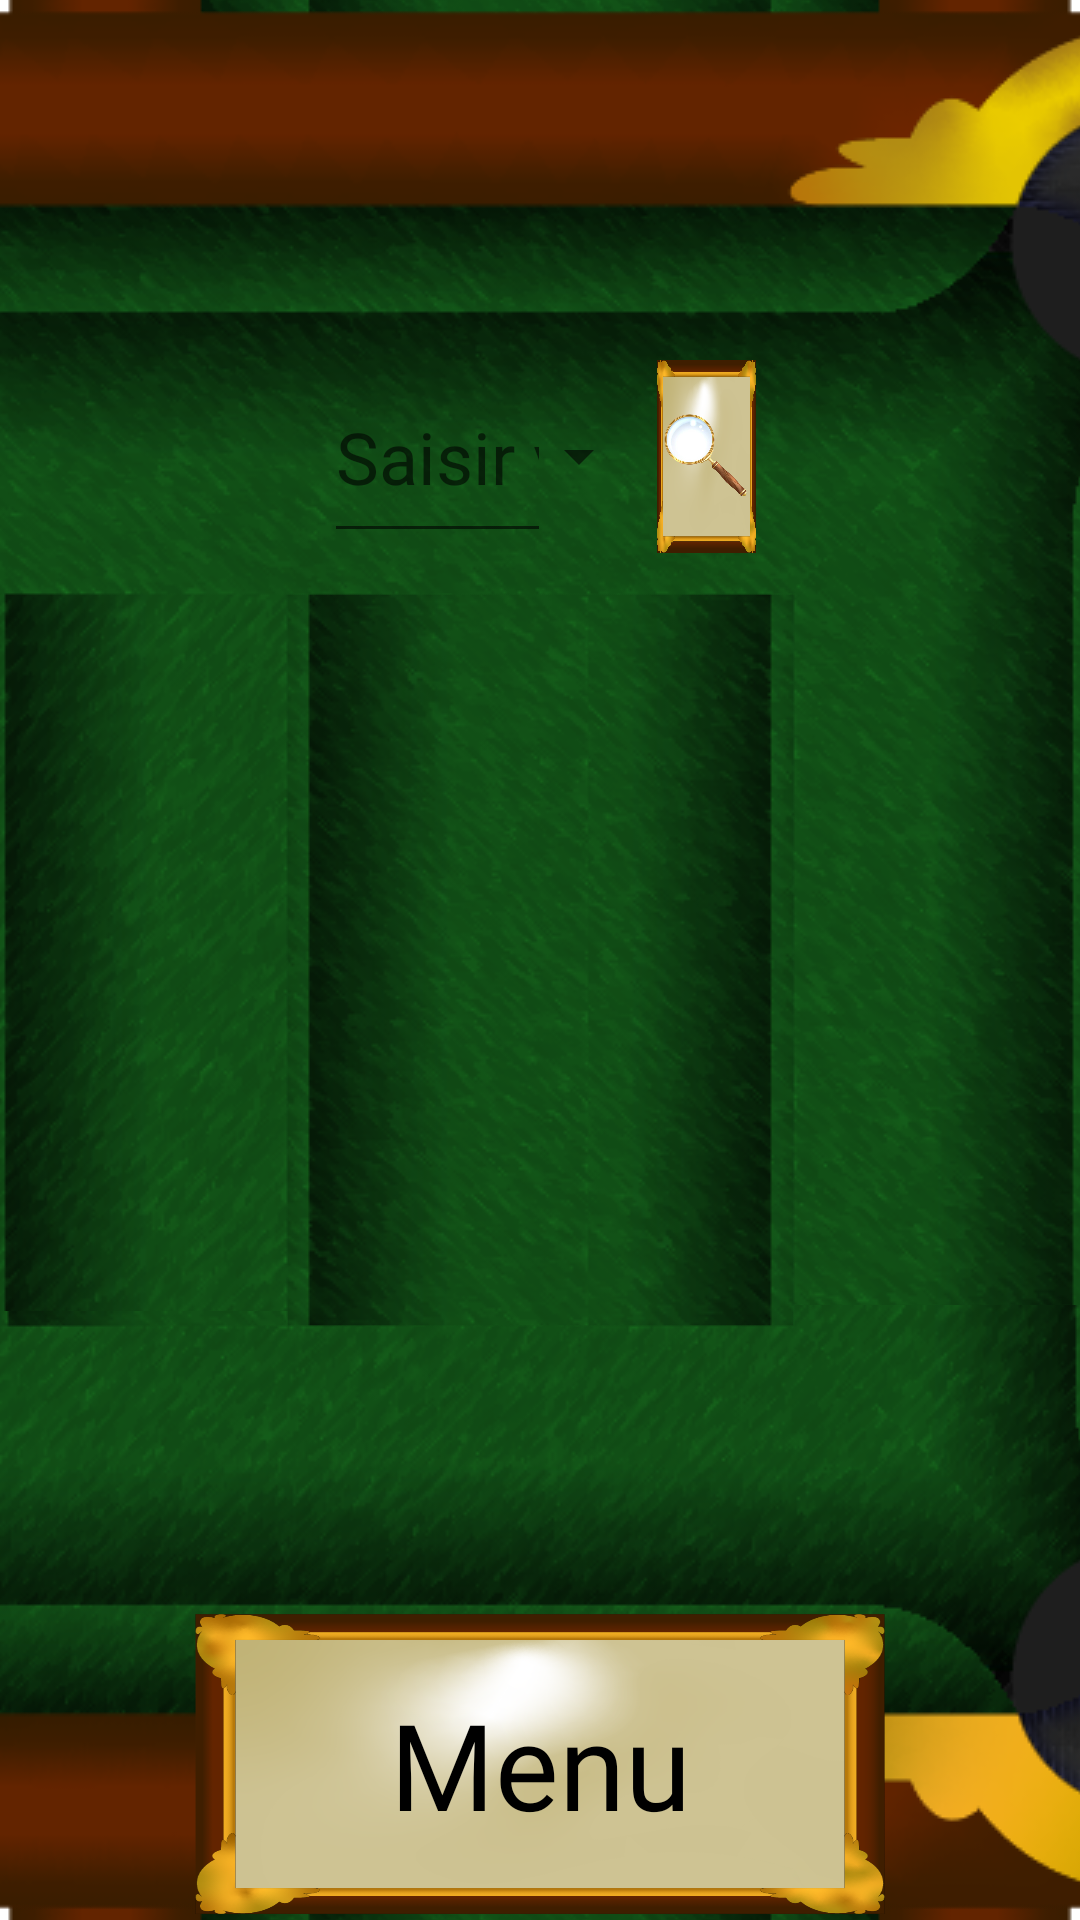

The Android layout XML behind this screen, and the referenced resources:
<!-- AndroidManifest.xml: application theme Theme.PlugInPool -->
<!-- res/layout/historique.xml -->
<?xml version="1.0" encoding="utf-8"?>
<androidx.constraintlayout.widget.ConstraintLayout xmlns:android="http://schemas.android.com/apk/res/android"
    xmlns:app="http://schemas.android.com/apk/res-auto"
    xmlns:tools="http://schemas.android.com/tools"
    android:layout_width="match_parent"
    android:layout_height="match_parent"
    tools:context=".Historique">



    <ImageView
        android:id="@+id/background_image"
        android:layout_width="match_parent"
        android:layout_height="match_parent"
        android:scaleType="centerCrop"
        android:src="@drawable/tapis"
        app:layout_constraintBottom_toBottomOf="parent"
        app:layout_constraintTop_toTopOf="parent" />

    <ImageView
        android:layout_width="wrap_content"
        android:layout_height="wrap_content"
        android:src="@drawable/bord_droit_sans_poche"
        app:layout_constraintRight_toRightOf="parent"
        app:layout_constraintTop_toTopOf="parent"
        app:layout_constraintBottom_toBottomOf="parent"
        android:foregroundGravity="center_horizontal"
        android:scaleType="centerCrop"/>



    <ImageView
        android:layout_width="wrap_content"
        android:layout_height="wrap_content"
        android:src="@drawable/bord_gauche_sans_poche"
        app:layout_constraintLeft_toLeftOf="parent"
        app:layout_constraintTop_toTopOf="parent"
        app:layout_constraintBottom_toBottomOf="parent"
        android:foregroundGravity="center_horizontal"
        android:scaleType="centerCrop"/>

    <ImageView
        android:layout_width="wrap_content"
        android:layout_height="wrap_content"
        android:src="@drawable/angle_haut_gauche"
        app:layout_constraintTop_toTopOf="parent"
        app:layout_constraintLeft_toLeftOf="parent"
        android:scaleType="centerCrop"/>

    <ImageView
        android:layout_width="wrap_content"
        android:layout_height="wrap_content"
        android:src="@drawable/angle_haut_droit"
        app:layout_constraintTop_toTopOf="parent"
        app:layout_constraintRight_toRightOf="parent"
        android:scaleType="centerCrop"/>

    <LinearLayout
        android:layout_width="match_parent"
        android:layout_height="match_parent"
        android:orientation="vertical"
        android:layout_marginRight="108dp"
        android:layout_marginLeft="108dp"
        android:layout_marginTop="120dp"
        android:layout_marginBottom="130dp">

        <LinearLayout
            android:layout_width="match_parent"
            android:layout_height="wrap_content"
            android:orientation="horizontal">

            <EditText
                android:id="@+id/barreRecherche"
                android:layout_width="match_parent"
                android:layout_height="wrap_content"
                android:layout_marginEnd="2dp"
                android:hint="Saisir votre recherche"
                android:inputType="text"
                android:fontFamily="@font/celtica_bold"
                android:textColor="@color/black"
                android:textSize="24dp"
                android:layout_weight="1.2"
                android:paddingTop="16dp"
                android:paddingBottom="16dp"/>

            <Spinner
                android:id="@+id/categorieRecherche"
                android:layout_width="match_parent"
                android:layout_height="match_parent"
                android:layout_marginEnd="2dp"
                android:gravity="center"
                android:hint="JOUEURS"
                android:spinnerMode="dropdown"
                android:layout_weight="2"
                android:focusable="false"/>

            <ImageButton
                android:id="@+id/boutonRechercher"
                android:layout_width="match_parent"
                android:layout_height="match_parent"
                android:layout_gravity="center_horizontal"
                android:layout_weight="2"
                android:background="@drawable/bouton_fond_reflet"
                android:scaleType="centerInside"
                android:src="@drawable/loupe" />

        </LinearLayout>

        <ListView
            android:id="@+id/listView"
            android:layout_width="match_parent"
            android:layout_height="wrap_content" />


    </LinearLayout>


    <ImageView
        android:layout_width="wrap_content"
        android:layout_height="wrap_content"
        android:src="@drawable/bord_bas_gauche"
        app:layout_constraintBottom_toBottomOf="parent"
        app:layout_constraintLeft_toLeftOf="parent"
        android:scaleType="centerCrop"/>

    <ImageView
        android:layout_width="wrap_content"
        android:layout_height="wrap_content"
        android:src="@drawable/bord_bas_droit"
        app:layout_constraintBottom_toBottomOf="parent"
        app:layout_constraintRight_toRightOf="parent"
        android:scaleType="centerCrop"/>

    <RelativeLayout
        android:id="@+id/relativeLayout"
        android:layout_width="match_parent"
        android:layout_height="match_parent">

        <FrameLayout
            android:layout_width="match_parent"
            android:layout_height="wrap_content"
            app:layout_constraintBottom_toBottomOf="parent"
            app:layout_constraintEnd_toEndOf="parent"
            app:layout_constraintStart_toStartOf="parent"
            app:layout_constraintTop_toTopOf="parent"
            android:layout_alignParentTop="true"
            android:layout_marginBottom="2dp">

            <ImageButton
                android:id="@+id/boutonEffacer"
                android:layout_width="230dp"
                android:layout_height="100dp"
                android:layout_gravity="center_horizontal"
                android:background="@android:color/transparent"
                android:scaleType="fitXY"
                android:src="@drawable/bouton_fond_reflet"
                android:visibility="gone"/>

            <TextView
                android:layout_width="match_parent"
                android:layout_height="wrap_content"
                android:layout_gravity="center"
                android:fontFamily="@font/celtica_bold"
                android:gravity="center_horizontal"
                android:text=" "
                android:textColor="@color/black"
                android:textSize="40sp" />

        </FrameLayout>

        <FrameLayout
            android:layout_width="match_parent"
            android:layout_height="wrap_content"
            app:layout_constraintBottom_toBottomOf="parent"
            app:layout_constraintEnd_toEndOf="parent"
            app:layout_constraintStart_toStartOf="parent"
            app:layout_constraintTop_toTopOf="parent"
            android:layout_alignParentBottom="true"
            android:layout_marginBottom="2dp">

            <ImageButton
                android:id="@+id/boutonMenu"
                android:layout_width="230dp"
                android:layout_height="100dp"
                android:layout_gravity="center_horizontal"
                android:background="@android:color/transparent"
                android:scaleType="fitXY"
                android:src="@drawable/bouton_fond_reflet" />

            <TextView
                android:layout_width="match_parent"
                android:layout_height="wrap_content"
                android:layout_gravity="center"
                android:fontFamily="@font/celtica_bold"
                android:gravity="center_horizontal"
                android:text=" Menu "
                android:textColor="@color/black"
                android:textSize="40sp"/>

        </FrameLayout>
    </RelativeLayout>

</androidx.constraintlayout.widget.ConstraintLayout>
<!-- resources referenced by this layout -->
<resources>
  <color name="black">#FF000000</color>
  <!-- drawable angle_haut_droit: png bitmap (drawable, 152591 bytes) -->
  <!-- drawable angle_haut_gauche: png bitmap (drawable, 147047 bytes) -->
  <!-- drawable bord_bas_droit: png bitmap (drawable, 94909 bytes) -->
  <!-- drawable bord_bas_gauche: png bitmap (drawable, 93683 bytes) -->
  <!-- drawable bord_droit_sans_poche: png bitmap (drawable, 169437 bytes) -->
  <!-- drawable bord_gauche_sans_poche: png bitmap (drawable, 171835 bytes) -->
  <!-- drawable bouton_fond_reflet: png bitmap (drawable, 167048 bytes) -->
  <!-- drawable loupe: png bitmap (drawable, 100734 bytes) -->
  <style name="Theme.PlugInPool" parent="Theme.MaterialComponents.DayNight.DarkActionBar">
          
          <item name="colorPrimary">@color/purple_500</item>
          <item name="colorPrimaryVariant">@color/purple_700</item>
          <item name="colorOnPrimary">@color/white</item>
          
          <item name="colorSecondary">@color/teal_200</item>
          <item name="colorSecondaryVariant">@color/teal_700</item>
          <item name="colorOnSecondary">@color/black</item>
          
          <item name="android:statusBarColor">?attr/colorPrimaryVariant</item>
          
      </style>
  <color name="purple_500">#FF6200EE</color>
  <color name="purple_700">#FF3700B3</color>
  <color name="white">#FFFFFFFF</color>
  <color name="teal_200">#FF03DAC5</color>
  <color name="teal_700">#FF018786</color>
</resources>
